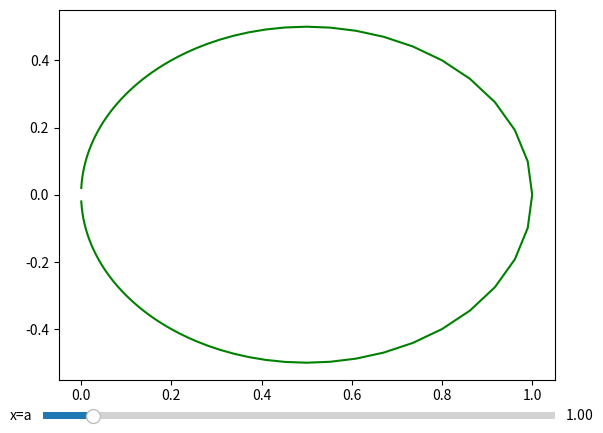

The matplotlib source for this figure:
#共形映射
from matplotlib import pyplot as plt
import numpy as np
from matplotlib.widgets import Slider

m=np.linspace(1,1,1001)
x=m
y=np.linspace(-50,50,1001)
#line1,=plt.plot(x,y,color='blue')
#w=1/z
u=x/(x*x+y*y)
v=-y/(x*x+y*y)
line2,=plt.plot(u,v,color='green')

plt.subplots_adjust()
ax=plt.axes([0.1,0.02,0.8,0.03])
slid=Slider(ax,'x=a',valmin=0.01,valmax=10.01,valinit=1,valstep=0.01)

def A(val):
    val=slid.val
    x=val*m
    #line1.set_xdata(x)
    line2.set_xdata(x/(x*x+y*y))
    line2.set_ydata(-y/(x*x+y*y))
    plt.draw()

slid.on_changed(A)
    

plt.show()
